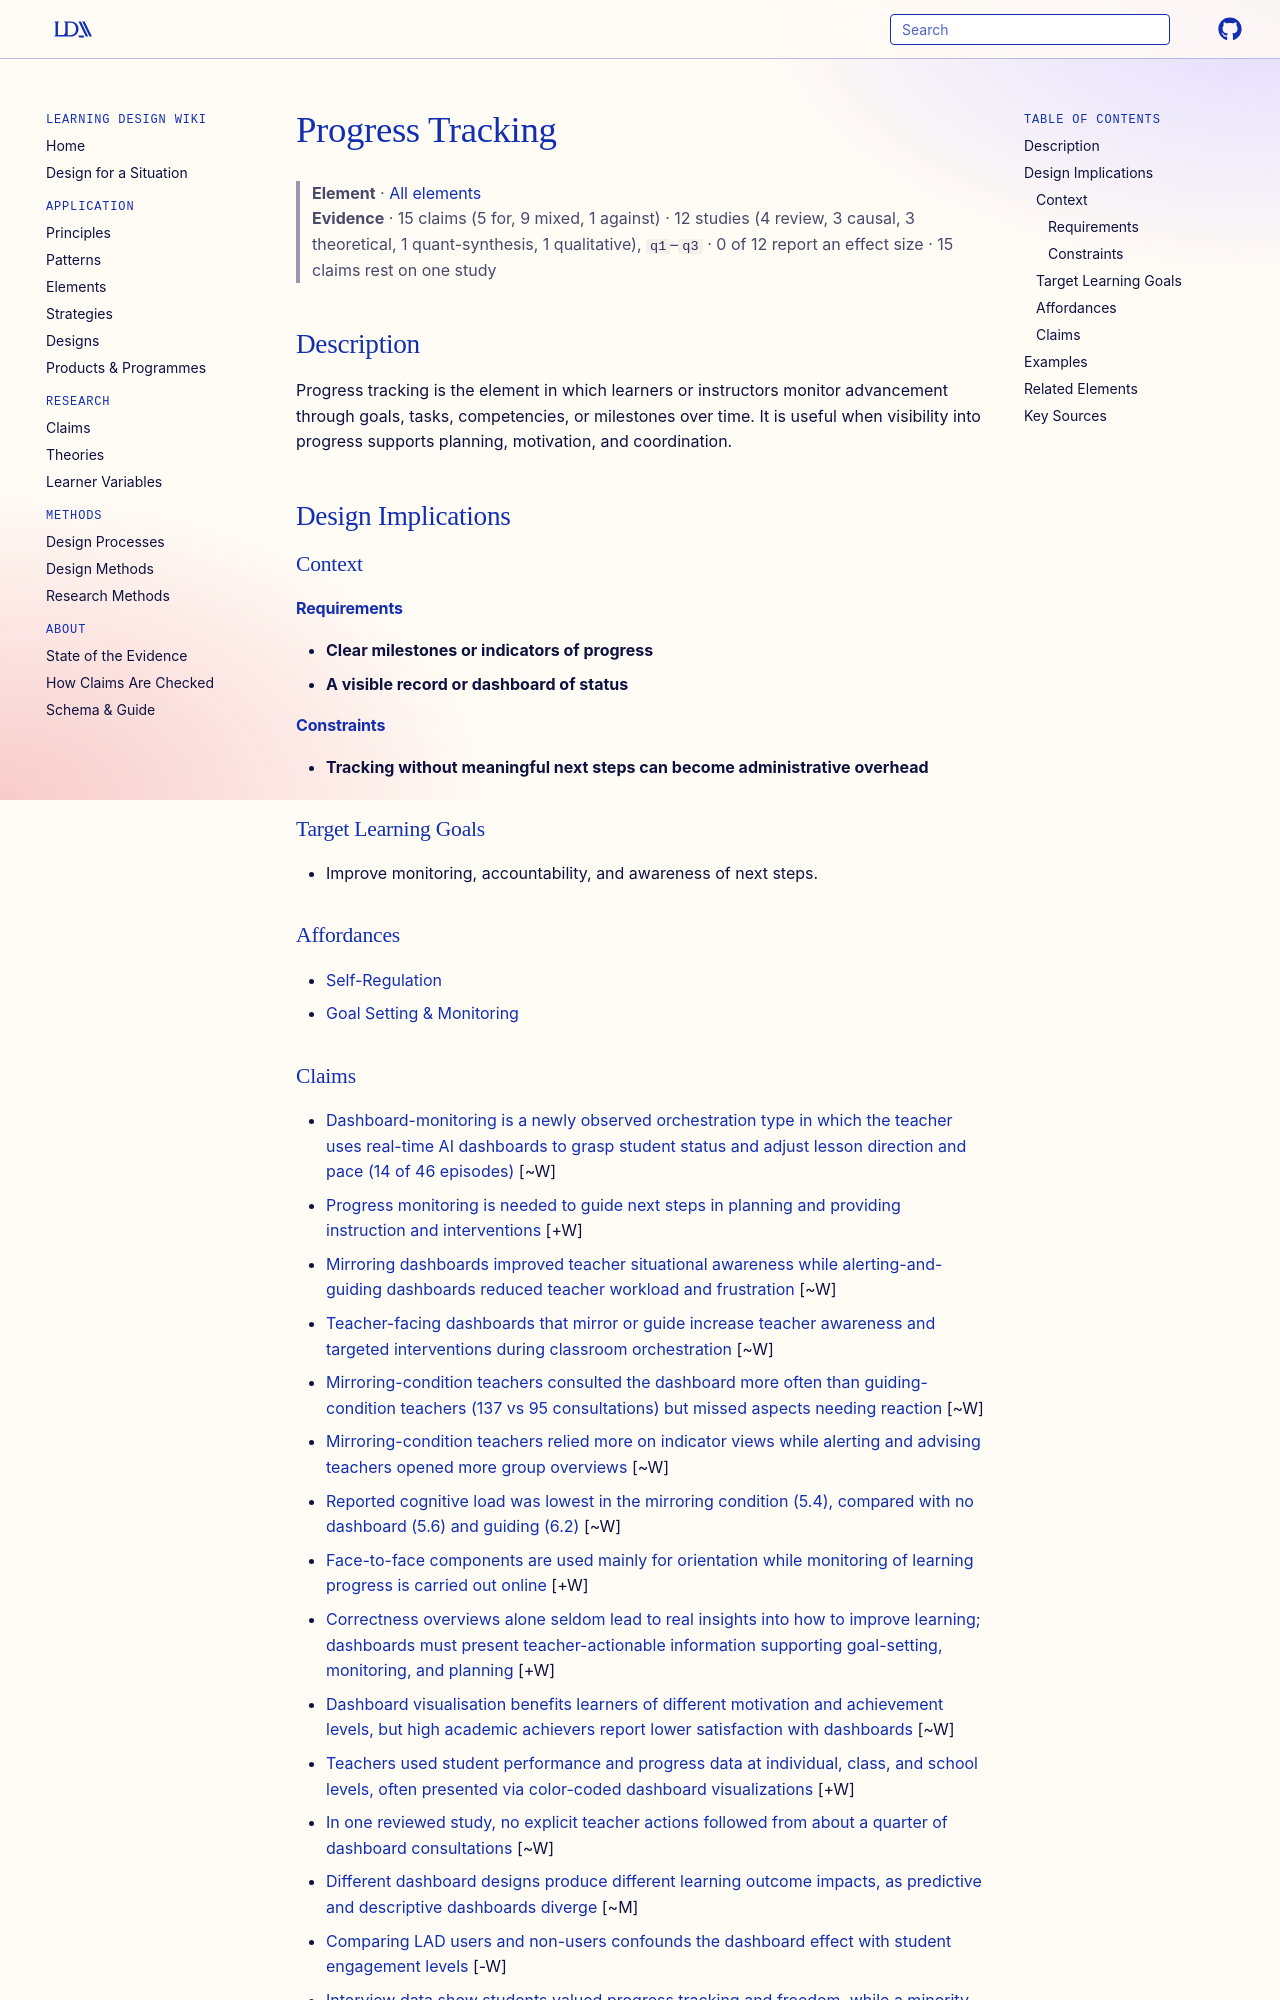

repository: Learning-Design-Alliance/learning-wiki · page: elements/progress-tracking/index.html · generator: mkdocs

---
type: element
id: progress-tracking
title: Progress Tracking
description: Progress tracking is the element in which learners or instructors monitor advancement through goals, tasks, competencies, or milestones over time.
canonical: true
status: review
generated:
  by: codex/unspecified
  at: 2026-04-08
sources:
  - id: zimmerman-2002
    resource: "https://doi.org/10.1207/s15430421tip4102_2"
    title: "Zimmerman, B. J. (2002). Becoming a self-regulated learner: An overview. *Theory Into Practice, 41*(2), 64-70"
    author: Zimmerman, B. J
---

# Progress Tracking

> **Element** · [All elements](index.md)
> **Evidence** · 15 claims (5 for, 9 mixed, 1 against) · 12 studies (4 review, 3 causal, 3 theoretical, 1 quant-synthesis, 1 qualitative), `q1`–`q3` · 0 of 12 report an effect size · 15 claims rest on one study

## Description
Progress tracking is the element in which learners or instructors monitor advancement through goals, tasks, competencies, or milestones over time. It is useful when visibility into progress supports planning, motivation, and coordination.

## Design Implications

### Context
#### Requirements
- **Clear milestones or indicators of progress**
- **A visible record or dashboard of status**
#### Constraints
- **Tracking without meaningful next steps can become administrative overhead**

### Target Learning Goals
- Improve monitoring, accountability, and awareness of next steps.

### Affordances
- [Self-Regulation](../principles/self-regulated-learning.md)
- [Goal Setting & Monitoring](../principles/goal-setting-monitoring.md)
